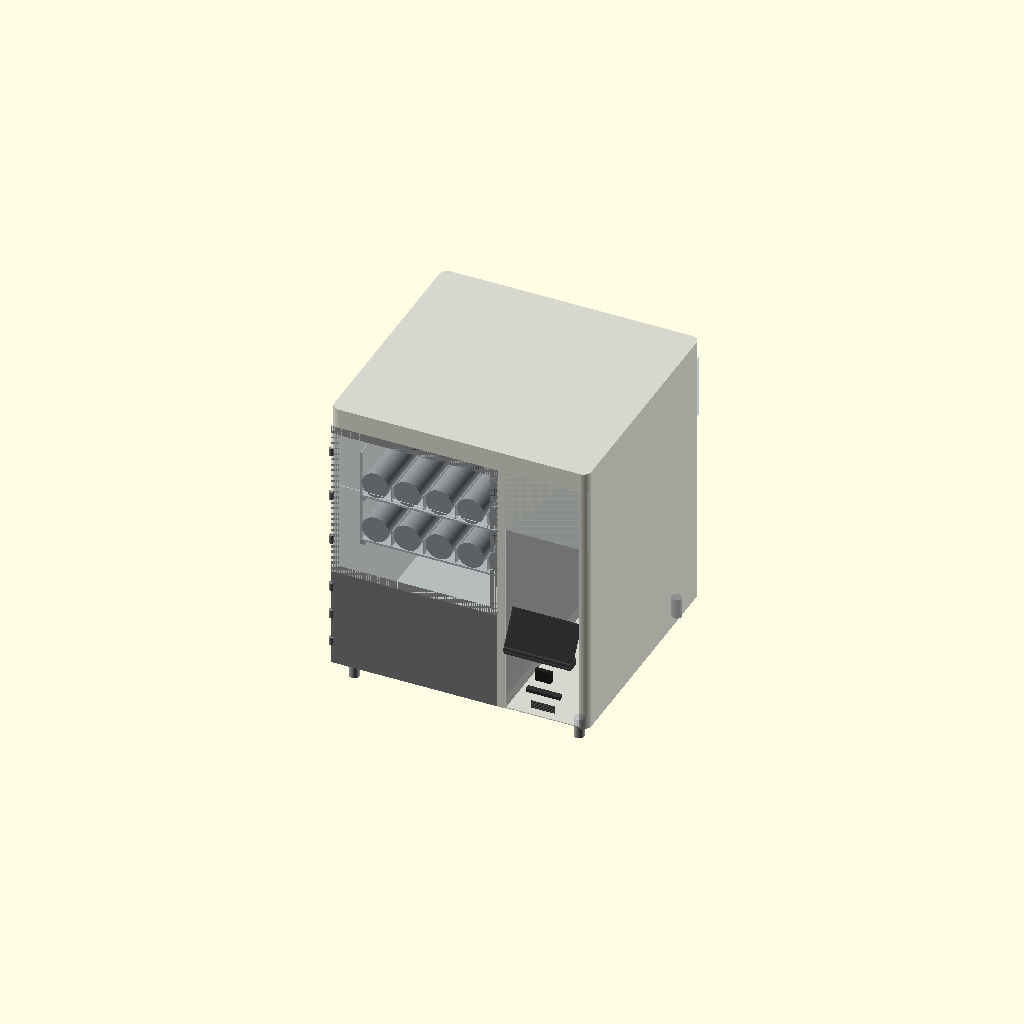
Cell 1: the model at its default parameters.
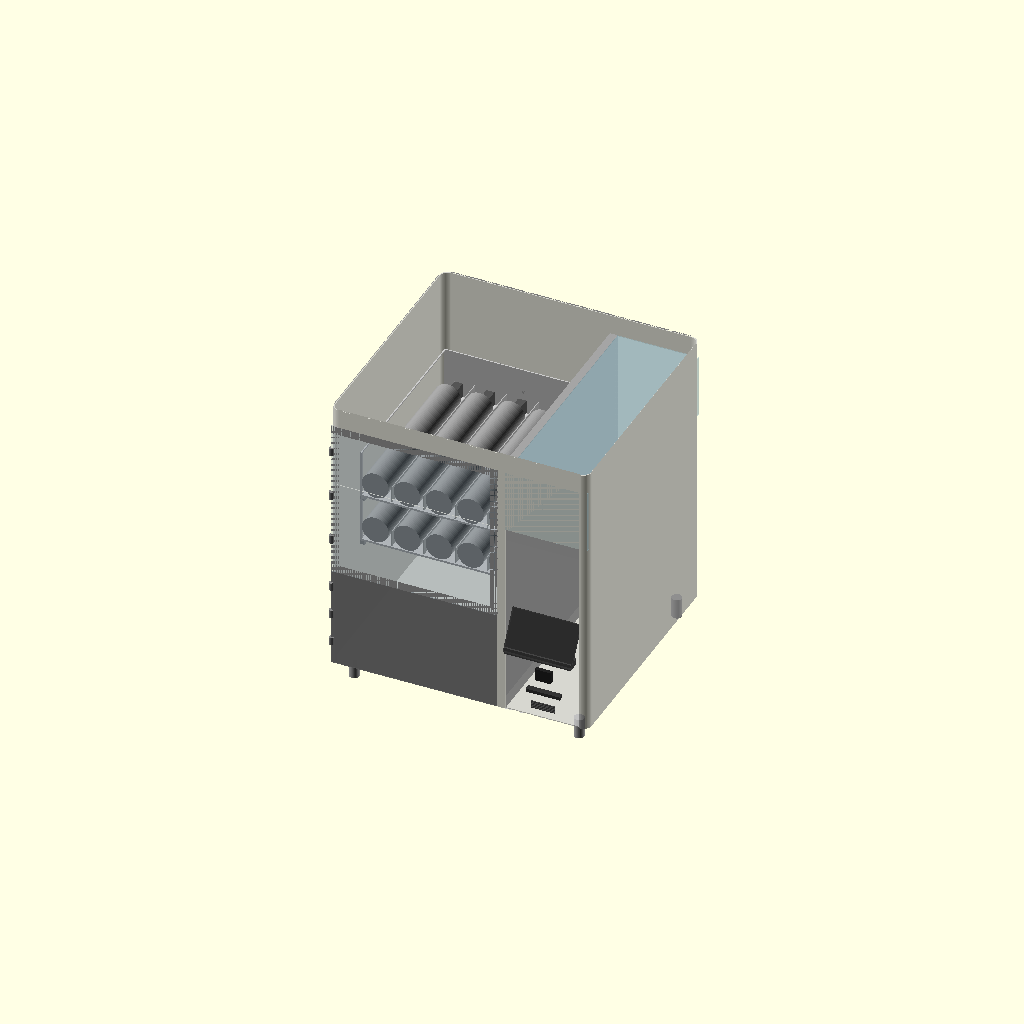
Cell 2 — show_shell_top set to false, the other parameters unchanged.
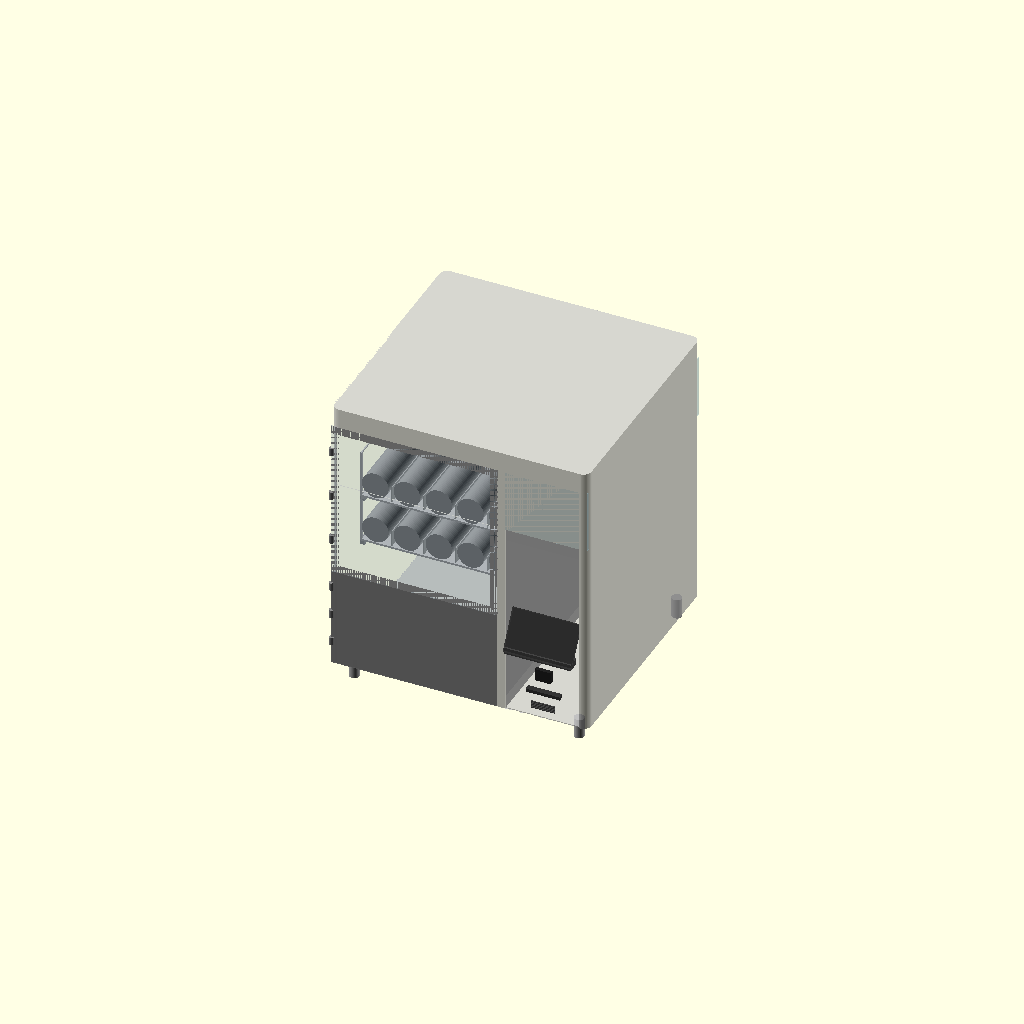
Cell 3: the same model with show_shell_left = false.
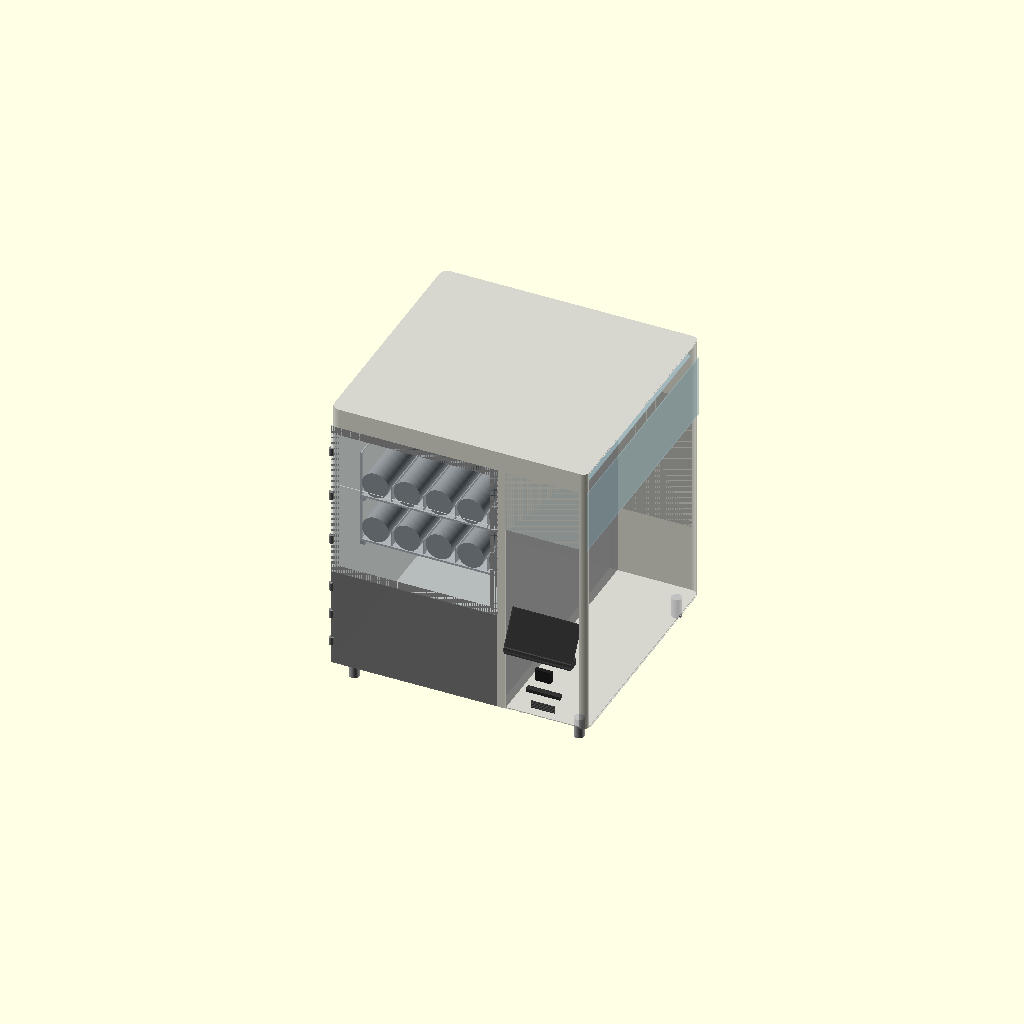
Cell 4 — show_shell_right set to false, the other parameters unchanged.
All cells are drawn from one camera (rotation 55°, 0°, 25°, orthographic, colour scheme Cornfield), so only the parameter changes between them.
OpenSCAD source file vending-machine/VM-01-base/VM-01-base-v29.scad:
// VM-01 Base Vending Machine
// Janis Product Design
// Version: v29
// Date: 2026-06-29
// Units: mm
// Purpose: Smart donation vending machine — buddha ornaments
// Payment: Online only, no cash/coin mechanism
//
// Changes from v28:
//   Task 1: total_w 620 → 640, system_w 185 → 204 (screen board 180mm + bezel×2 + margin).
//           dash_w = 204 - 19 - 4 = 181mm. Screen circuit board 180×100mm now fits with tilt.
//   Task 2: Dashboard undercut cleared — Task 1 width fix resolves right shell corner clip.
//           Clearance = 638 - 610 = 28mm before tilt displacement. No code change in dashboard().
//   Task 3: spring_coil() h = spring_l → spring_l - 2. Gives 2mm clearance between coil front
//           face and motor rear face. Fixes 2-manifold overlap (was 0.02mm over). Visual only.
//   Task 4: Added show_shell_top/left/right debug toggles and outer_shell_debug() module.
//           Assembly now calls outer_shell_debug(). outer_shell() kept as clean reference.

$fn = 64;

// ─────────────────────────────
// PARAMETERS
// ─────────────────────────────

total_w = 640;
total_h = 700;
total_d = 600;
corner_r = 20;
skin_t = 2;

// Legs
leg_h = 50;
leg_od = 25;
leg_inset = 40;

// Compartments
product_w = 416;
system_w = 204;    // screen board 180mm + bezel×2 + margin
divider_t = 19;

// Spring / Tray
spring_od = 66;
spring_l = 390;
motor_d = 60;
spring_gap = 13;    // OD-to-OD gap — OWNER-LOCKED (5mm clearance + 3mm partition + 5mm)
spring_lanes = 5;
tray_count = 2;
tray_floor_t = 5;
tray_wall_t = 3;
spring_clearance = 50;
tray_h = 121;           // floor(5) + spring_od(66) + clearance(50)
partition_h = 40;
tray_d = spring_l + motor_d;  // 450mm

// Tray zone
tray_zone_h = tray_h * tray_count;         // 242mm
exit_door_h = 250;
tray_0_z = leg_h + exit_door_h;            // 300mm
tray_zone_top_z = tray_0_z + tray_zone_h;  // 542mm
upper_display_h = total_h - tray_zone_top_z; // 158mm
panel_zone_top_z = total_h;                  // 700mm
panel_zone_h = panel_zone_top_z - tray_0_z;  // 400mm (Z 300-700)

// Zones
drop_zone_d = 138;
tray_start_d = drop_zone_d;

// Exit zone
exit_door_w = 400;

// Customer pickup flap
flap_h = 100;
flap_w = 250;
flap_t = 3;

// Tray rack
rail_w = 10;
rail_h = 10;
latch_pin_d = 8;
latch_pin_l = 15;

// Door / panel
door_t = 3;
hinge_od = 12;
hinge_h = 20;

// Frame bars
frame_bar = 20;

// Dashboard
dash_x = product_w + divider_t + skin_t;
dash_w = system_w - divider_t - (skin_t * 2);  // 204 - 19 - 4 = 181mm ✓
screen_w = 165;
screen_h = 100;
screen_center_z = 280;
screen_protrude = 30;   // screen protrudes this far forward of front face
screen_y = skin_t - screen_protrude;   // -28mm — 30mm forward of front skin
bracket_r = 8;
bezel_t = 3;
qr_w = 40;
qr_h = 30;
qr_d = 10;
card_w = 85;
card_h = 8;
card_d = 15;
speaker_w = 60;
speaker_h = 20;
speaker_slots = 5;

// Epsilon — prevents z-fighting on coincident front faces
e = 0.01;

// Acrylic display zone (upper right compartment)
acrylic_bot_z = tray_zone_top_z;               // 542mm
acrylic_top_z = total_h - skin_t;              // 698mm
acrylic_zone_h = acrylic_top_z - acrylic_bot_z; // 156mm
acrylic_r = 8;
acrylic_t = skin_t;

// ─────────────────────────────
// DEBUG TOGGLES — set false to hide panel for interior inspection
// All true = normal render. Change to false to expose interior zones.
// ─────────────────────────────
show_shell_top   = true;   // hide to inspect tray zone from above
show_shell_left  = true;   // hide to inspect spring lanes from left
show_shell_right = true;   // hide to inspect dashboard/screen from right

// ─────────────────────────────
// MODULES
// ─────────────────────────────

module rounded_box(w, h, d, r) {
    hull() {
        translate([r, r, 0]) cylinder(r=r, h=h);
        translate([w-r, r, 0]) cylinder(r=r, h=h);
        translate([r, d-r, 0]) cylinder(r=r, h=h);
        translate([w-r, d-r, 0]) cylinder(r=r, h=h);
    }
}

module leg() {
    color("#AAAAAA")
    cylinder(h=leg_h, d=leg_od);
}

module legs() {
    positions = [
        [leg_inset, leg_inset],
        [total_w-leg_inset, leg_inset],
        [leg_inset, total_d-leg_inset],
        [total_w-leg_inset, total_d-leg_inset]
    ];
    for (p = positions)
        translate([p[0], p[1], 0]) leg();
}

module spring_coil() {
    color("#888888", 0.8)
    cylinder(h=spring_l - 2, d=spring_od);  // -2mm clears motor face, visual only
}

// Motor at BACK. Spring front end at Y=0 (drop zone boundary). Products fall forward.
module spring_tray(tray_num) {
    tray_w = product_w - 20;
    z = leg_h + exit_door_h + (tray_num * tray_h);

    translate([10, tray_start_d, z]) {
        // Single solid box with hollow subtracted — no union() T-junctions, always manifold
        color("#CCCCCC")
        difference() {
            // Outer solid box — full tray footprint
            cube([tray_w, tray_d, tray_h]);

            // Hollow interior — open top (+1 overshoot)
            translate([tray_wall_t, tray_wall_t, tray_floor_t])
                cube([tray_w - (tray_wall_t * 2),
                      tray_d - (tray_wall_t * 2),
                      tray_h - tray_floor_t + 1]);

            // Open front face (Y=0) — springs and products visible from front
            translate([tray_wall_t, -1, tray_floor_t])
                cube([tray_w - (tray_wall_t * 2),
                      tray_wall_t + 2,
                      tray_h - tray_floor_t + 1]);

            // Left side wall window
            translate([-1, tray_wall_t * 2, tray_floor_t + tray_wall_t])
                cube([tray_wall_t + 2,
                      tray_d - (tray_wall_t * 4),
                      tray_h - tray_floor_t - (tray_wall_t * 2)]);

            // Right side wall window
            translate([tray_w - tray_wall_t - 1, tray_wall_t * 2, tray_floor_t + tray_wall_t])
                cube([tray_wall_t + 2,
                      tray_d - (tray_wall_t * 4),
                      tray_h - tray_floor_t - (tray_wall_t * 2)]);

            // Rear motor mount cutouts
            for (i = [0:spring_lanes-1]) {
                x = tray_wall_t + spring_od/2 + i*(spring_od + spring_gap);
                translate([x - 11, tray_d - tray_wall_t - 1, tray_floor_t])
                    cube([22, tray_wall_t + 2, 35]);
            }

            // Rear latch pin hole
            translate([tray_w/2, tray_d - tray_wall_t - 1, tray_h/2])
                rotate([-90, 0, 0])
                    cylinder(d=latch_pin_d, h=tray_wall_t + 2);
        }

        // Springs + motors — motor at back, spring front at Y=0
        // All objects offset by e from tray body faces to prevent coplanar non-manifold
        for (i = [0:spring_lanes-1]) {
            x = tray_wall_t + spring_od/2 + i*(spring_od + spring_gap);

            // Motor: lifted e off floor, pulled e from rear wall
            color("#555555")
            translate([x-10, tray_d - motor_d - e, tray_floor_t + e])
                cube([20, motor_d - e, 35]);

            // Spring coil: lifted e off floor, pulled e from rear wall
            color("#999999")
            translate([x, spring_l + e, tray_floor_t + spring_od/2 + e])
                rotate([90, 0, 0])
                    spring_coil();

            if (i < spring_lanes-1) {
                // Partition: lifted e off floor, offset e from front wall, shortened e from rear wall inner face
                color("#BBBBBB")
                translate([x + spring_od/2 + spring_gap/2, tray_wall_t + e, tray_floor_t + e])
                    cube([2, tray_d-(tray_wall_t*2) - e, partition_h]);
            }
        }
    }
}

module tray_rack() {
    tray_w = product_w - 20;
    color("#AAAAAA")
    for (t = [0:tray_count-1]) {
        z = leg_h + exit_door_h + (t * tray_h);
        translate([10, tray_start_d, z - rail_h])
            cube([rail_w, tray_d, rail_h]);
        translate([10 + tray_w - rail_w, tray_start_d, z - rail_h])
            cube([rail_w, tray_d, rail_h]);
        translate([10 + tray_w/2, tray_start_d + tray_d - tray_wall_t, z + tray_h/2])
            rotate([-90, 0, 0])
                cylinder(d=latch_pin_d, h=latch_pin_l);
    }
}

module outer_shell() {
    color("#C8C8C8", 0.75)
    difference() {
        rounded_box(total_w, total_h, total_d, corner_r);

        // Hollow interior — local Z=skin_t preserves bottom skin; shell placed at leg_h in assembly
        translate([skin_t, skin_t, skin_t])
            rounded_box(total_w-(skin_t*2), total_h-(skin_t*2), total_d-(skin_t*2), corner_r-1);

        // Left product zone front: local Z 0-492 (world Z 50-542)
        translate([skin_t, -1, 0])
            cube([product_w-(skin_t*2), skin_t+2, tray_zone_top_z - leg_h]);

        // Exit zone internal chute cutout: local Z 0-250 (world Z 50-300)
        translate([(product_w - exit_door_w)/2, -1, 0])
            cube([exit_door_w, skin_t+2, exit_door_h]);

        // Upper front display cutout: local Z 492-650 (world Z 542-700)
        translate([skin_t, -1, tray_zone_top_z - leg_h])
            cube([product_w-(skin_t*2), skin_t+2, upper_display_h]);

        // Right compartment front face opening: local Z 0-492 (world Z 50-542)
        translate([product_w + divider_t, -1, 0])
            cube([system_w - divider_t - skin_t, skin_t+2, tray_zone_top_z - leg_h]);
    }
}

module outer_shell_debug() {
    color("#C8C8C8", 0.75)
    difference() {
        rounded_box(total_w, total_h, total_d, corner_r);

        // Hollow interior
        translate([skin_t, skin_t, skin_t])
            rounded_box(total_w-(skin_t*2), total_h-(skin_t*2), total_d-(skin_t*2), corner_r-1);

        // Left product zone front cutout
        translate([skin_t, -1, 0])
            cube([product_w-(skin_t*2), skin_t+2, tray_zone_top_z - leg_h]);

        // Exit zone chute cutout
        translate([(product_w - exit_door_w)/2, -1, 0])
            cube([exit_door_w, skin_t+2, exit_door_h]);

        // Upper front display cutout
        translate([skin_t, -1, tray_zone_top_z - leg_h])
            cube([product_w-(skin_t*2), skin_t+2, upper_display_h]);

        // Right compartment front face opening
        translate([product_w + divider_t, -1, 0])
            cube([system_w - divider_t - skin_t, skin_t+2, tray_zone_top_z - leg_h]);

        // Top panel — removed when show_shell_top = false
        if (!show_shell_top)
            translate([0, 0, total_h - skin_t - 1])
                cube([total_w, total_d, skin_t + 2]);

        // Left panel — removed when show_shell_left = false
        if (!show_shell_left)
            translate([-1, 0, 0])
                cube([skin_t + 2, total_d, total_h]);

        // Right panel — removed when show_shell_right = false
        if (!show_shell_right)
            translate([total_w - skin_t - 1, 0, 0])
                cube([skin_t + 2, total_d, total_h]);
    }
}

module compartment_divider() {
    color("#AAAAAA", 0.9)
    translate([product_w, skin_t, leg_h])
        cube([divider_t, total_d-(skin_t*2), total_h - leg_h - skin_t]);
}

// Front door — EXIT ZONE ONLY (Z 50-300). Spring zone above is open.
module front_door() {
    door_h = exit_door_h;   // 250mm

    color("#888888", 0.9)
    translate([skin_t, e, leg_h])
        cube([product_w-(skin_t*2), door_t, door_h]);

    hinge_positions = [
        leg_h + door_h * 0.2,
        leg_h + door_h * 0.5,
        leg_h + door_h * 0.8
    ];
    for (hz = hinge_positions) {
        color("#888888")
        translate([skin_t, 0, hz])
            cylinder(d=hinge_od, h=hinge_h);
    }
}

// Customer pickup flap — bottom of exit zone.
module flap_door() {
    color("#B0B0B0", 0.9)
    translate([(product_w - flap_w)/2, skin_t, leg_h])
        cube([flap_w, flap_t, flap_h]);
}

// Acrylic customer selection panel — left product zone, Z 300-700 (full left zone above exit door).
module spring_zone_panel() {
    panel_x = skin_t;                       // left edge of product zone
    panel_w = product_w - (skin_t * 2);     // 412mm — left product zone only
    panel_z = leg_h + exit_door_h;          // 300mm world Z
    panel_h = total_h - (leg_h + exit_door_h); // 400mm (Z 300-700)
    panel_t = door_t;                       // 3mm

    // See-through acrylic panel — left product zone front, Z 300-700
    color("#ADD8E6", 0.15)
    translate([panel_x, e, panel_z])
        cube([panel_w, panel_t, panel_h]);

    // 3 hinges on left edge
    hinge_zs = [
        panel_z + panel_h * 0.2,
        panel_z + panel_h * 0.5,
        panel_z + panel_h * 0.8
    ];
    for (hz = hinge_zs) {
        color("#888888")
        translate([panel_x, 0, hz])
            cylinder(d=hinge_od, h=hinge_h);
    }
}

// FIX 2: Left front acrylic panel — full left product zone, Z 50-700.
// Customer sees springs, trays, products. Replaces visual of solid front face.
module left_front_acrylic() {
    panel_x = skin_t;                        // X=skin_t
    panel_w = product_w - (skin_t * 2);      // 412mm
    panel_z = leg_h;                         // Z=50mm
    panel_h = total_h - leg_h;              // 650mm (Z 50-700)
    panel_t = door_t;                        // 3mm

    color("#ADD8E6", 0.15)
    translate([panel_x, e, panel_z])
        cube([panel_w, panel_t, panel_h]);
}

// Structural frame — matches spring_zone_panel() Z 300-700.
// Top/bottom bars span full width and own the corner regions.
// Side bars span only the middle — no shared edges at corners.
module tray_zone_frame() {
    color("#AAAAAA")
    union() {
        // Top bar — full width, owns top corners — Z 700
        translate([0, e*2, panel_zone_top_z - frame_bar])
            cube([product_w, skin_t, frame_bar]);
        // Bottom bar — full width, owns bottom corners — Z 300
        translate([0, e*2, tray_0_z])
            cube([product_w, skin_t, frame_bar]);
        // Left bar — middle only, Z 300+frame to 700-frame
        translate([0, e*2, tray_0_z + frame_bar])
            cube([frame_bar, skin_t, panel_zone_h - (frame_bar * 2)]);
        // Right bar — middle only, Z 300+frame to 700-frame
        translate([product_w - frame_bar, e*2, tray_0_z + frame_bar])
            cube([frame_bar, skin_t, panel_zone_h - (frame_bar * 2)]);
    }
}

// Parallel sensor strips — left and right walls at Z=280mm.
module sensor_strip() {
    strip_z = tray_0_z - 20;   // 280mm
    strip_t = 5;
    strip_h = 8;

    color("#222222")
    translate([skin_t, skin_t, strip_z])
        cube([strip_t, drop_zone_d, strip_h]);

    color("#222222")
    translate([product_w - skin_t - strip_t, skin_t, strip_z])
        cube([strip_t, drop_zone_d, strip_h]);

    color("#FF0000", 0.3)
    translate([skin_t + strip_t,
               skin_t + drop_zone_d/2,
               strip_z + strip_h/2])
        cube([product_w - (skin_t*2) - (strip_t*2), 2, 2]);
}

// ATM dashboard — right compartment.
// screen_y = -30mm (protrudes 30mm forward of front face).
module dashboard() {
    screen_z = screen_center_z - screen_h/2;  // 230mm
    qr_z     = screen_z - 50 - qr_h;          // 150mm
    card_z   = qr_z - 30 - card_h;            // 112mm
    speaker_z = card_z - 20 - speaker_h;       // 72mm

    // Screen — protrudes forward (screen_y = -30mm)
    color("#1A1A1A")
    translate([product_w + divider_t + 10, screen_y, screen_z])
        rotate([-30, 0, 0])
            cube([screen_w, 5, screen_h]);

    // Screen bezel
    color("#333333", 0.8)
    translate([product_w + divider_t + 10 - bezel_t,
               screen_y - 2, screen_z - bezel_t])
        rotate([-30, 0, 0])
            cube([screen_w + (bezel_t*2), 3, screen_h + (bezel_t*2)]);

    // Support bracket — flat crossbar cube (replaced hull+rotated cylinders, non-manifold risk)
    color("#444444")
    translate([dash_x + dash_w/2 - screen_w/2, screen_y, screen_z - bracket_r])
        cube([screen_w, 30, bracket_r * 2]);

    // QR scanner
    color("#222222")
    translate([dash_x + (dash_w - qr_w)/2, 0, qr_z])
        cube([qr_w, qr_d, qr_h]);

    // ID card reader
    color("#333333")
    translate([dash_x + (dash_w - card_w)/2, 0, card_z])
        cube([card_w, card_d, card_h]);

    // Speaker grille — 5 slots
    slot_h = 2;
    slot_gap = 2;
    color("#444444")
    for (s = [0:speaker_slots-1]) {
        translate([dash_x + (dash_w - speaker_w)/2, 0,
                   speaker_z + s*(slot_h + slot_gap)])
            cube([speaker_w, 3, slot_h]);
    }
}

// Acrylic display — 3 faces of right compartment, Z 542-698.
module acrylic_display() {
    acrylic_front_w = system_w - divider_t - skin_t;
    acrylic_front_x = product_w + divider_t;

    color("#ADD8E6", 0.3)
    translate([acrylic_front_x, e, acrylic_bot_z])
        cube([acrylic_front_w, door_t, acrylic_zone_h]);

    color("#ADD8E6", 0.3)
    translate([total_w - (skin_t*2), skin_t, acrylic_bot_z])
        cube([skin_t, total_d-(skin_t*2), acrylic_zone_h]);

    color("#ADD8E6", 0.3)
    translate([acrylic_front_x, skin_t, total_h - (skin_t*2)])
        cube([acrylic_front_w, total_d-(skin_t*2), skin_t]);
}

module drop_zone_visual() {
    color("#F0F0F0", 0.15)
    translate([skin_t, skin_t, leg_h])
        cube([product_w-(skin_t*2), drop_zone_d, exit_door_h]);
}

module rear_service_door() {
    door_w = system_w - divider_t;
    door_h = total_h * 0.5;
    color("#B8B8B8", 0.6)
    translate([product_w + divider_t, total_d - skin_t, leg_h + (total_h*0.25)])
        cube([door_w, skin_t*2, door_h]);
}

// ─────────────────────────────
// ASSEMBLY
// ─────────────────────────────

legs();
translate([0, 0, leg_h]) outer_shell_debug();
compartment_divider();

tray_rack();
for (t = [0:tray_count-1]) spring_tray(t);

front_door();           // exit zone only, Z 50-300
flap_door();            // customer pickup, 100mm x 250mm
spring_zone_panel();    // acrylic customer selection panel, Z 300-700
tray_zone_frame();      // structural frame around spring display zone
drop_zone_visual();

sensor_strip();         // parallel strips left+right at Z=280

dashboard();            // screen protrudes 30mm forward
acrylic_display();
rear_service_door();
Parameter table extracted from the source (name, type, default, range or options):
total_w: number, default 640
total_h: number, default 700
total_d: number, default 600
corner_r: number, default 20
skin_t: number, default 2
leg_h: number, default 50
leg_od: number, default 25
leg_inset: number, default 40
product_w: number, default 416
system_w: number, default 204
divider_t: number, default 19
spring_od: number, default 66
spring_l: number, default 390
motor_d: number, default 60
spring_gap: number, default 13
spring_lanes: number, default 5
tray_count: number, default 2
tray_floor_t: number, default 5
tray_wall_t: number, default 3
spring_clearance: number, default 50
tray_h: number, default 121
partition_h: number, default 40
exit_door_h: number, default 250
drop_zone_d: number, default 138
exit_door_w: number, default 400
flap_h: number, default 100
flap_w: number, default 250
flap_t: number, default 3
rail_w: number, default 10
rail_h: number, default 10
latch_pin_d: number, default 8
latch_pin_l: number, default 15
door_t: number, default 3
hinge_od: number, default 12
hinge_h: number, default 20
frame_bar: number, default 20
screen_w: number, default 165
screen_h: number, default 100
screen_center_z: number, default 280
screen_protrude: number, default 30
bracket_r: number, default 8
bezel_t: number, default 3
qr_w: number, default 40
qr_h: number, default 30
qr_d: number, default 10
card_w: number, default 85
card_h: number, default 8
card_d: number, default 15
speaker_w: number, default 60
speaker_h: number, default 20
speaker_slots: number, default 5
e: number, default 0.01
acrylic_r: number, default 8
show_shell_top: bool, default true
show_shell_left: bool, default true
show_shell_right: bool, default true
